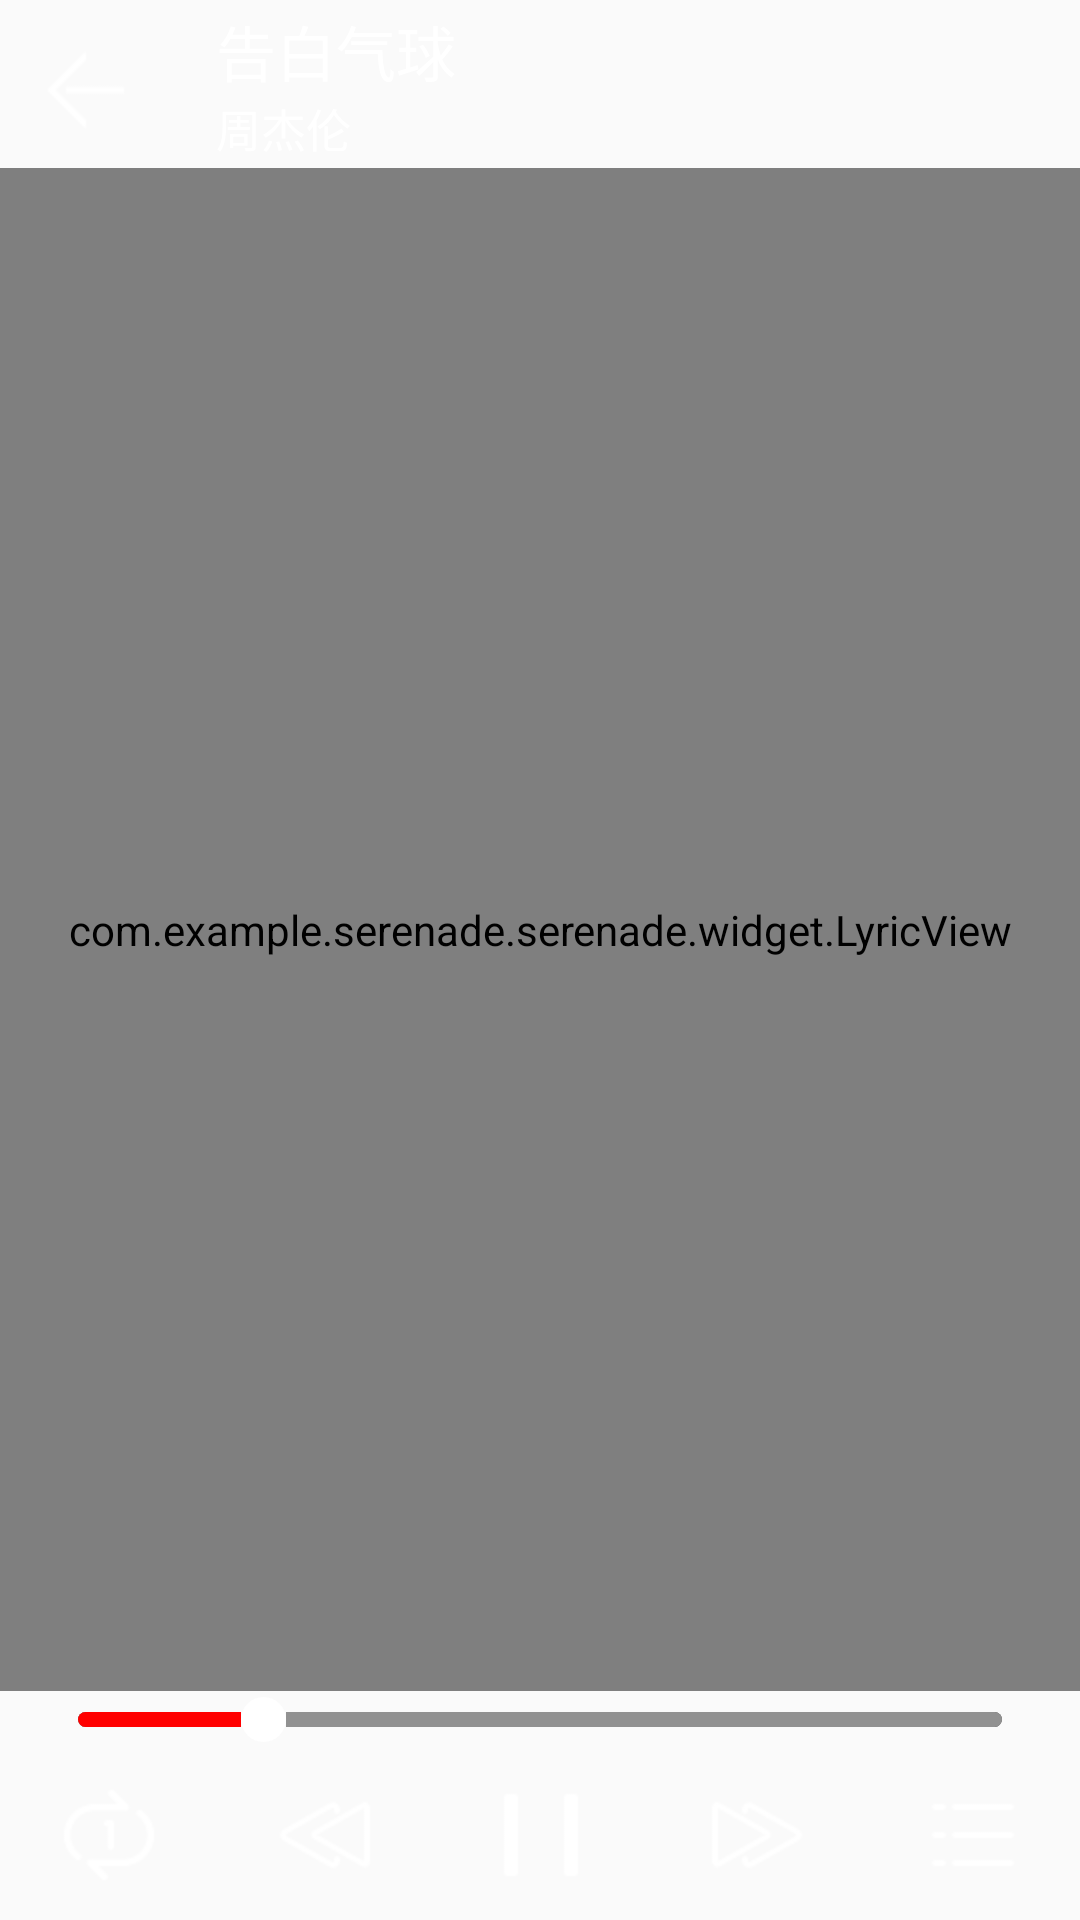

This screen was rendered from an Android layout file. Write that file and the resources it references.
<!-- AndroidManifest.xml: application theme AppTheme -->
<!-- res/layout/activity_play.xml -->
<?xml version="1.0" encoding="utf-8"?>
<android.support.design.widget.CoordinatorLayout xmlns:android="http://schemas.android.com/apk/res/android"
    xmlns:app="http://schemas.android.com/apk/res-auto"
    xmlns:tools="http://schemas.android.com/tools"
    android:layout_width="match_parent"
    android:layout_height="match_parent"
    tools:context="com.example.serenade.serenade.activity.PlayActivity">

    <LinearLayout
        android:layout_width="match_parent"
        android:layout_height="match_parent"
        android:orientation="vertical">

        <android.support.v7.widget.Toolbar
            android:id="@+id/toolBar"
            android:layout_width="match_parent"
            android:layout_height="wrap_content"
            app:navigationIcon="@mipmap/back">

            <LinearLayout
                android:layout_width="match_parent"
                android:layout_height="match_parent"
                android:orientation="vertical">

                <TextView
                    android:id="@+id/song"
                    android:layout_width="wrap_content"
                    android:layout_height="wrap_content"
                    android:ellipsize="end"
                    android:singleLine="true"
                    android:text="告白气球"
                    android:textColor="#FFFFFF"
                    android:textSize="20sp" />

                <TextView
                    android:id="@+id/singer"
                    android:layout_width="wrap_content"
                    android:layout_height="wrap_content"
                    android:ellipsize="end"
                    android:singleLine="true"
                    android:text="周杰伦"
                    android:textColor="#FFFFFF"
                    android:textSize="15sp" />
            </LinearLayout>
        </android.support.v7.widget.Toolbar>

        <com.example.serenade.serenade.widget.LyricView
            android:id="@+id/lyricView"
            android:layout_width="match_parent"
            android:layout_height="0dp"
            android:layout_weight="20" />

        <LinearLayout
            android:id="@+id/controller"
            android:layout_width="match_parent"
            android:layout_height="0dp"
            android:layout_weight="3"
            android:orientation="vertical">

            <LinearLayout
                android:layout_width="match_parent"
                android:layout_height="wrap_content"
                android:gravity="center_vertical"
                android:paddingLeft="10dp"
                android:paddingRight="10dp">

                <TextView
                    android:id="@+id/current"
                    android:layout_width="wrap_content"
                    android:layout_height="wrap_content"
                    android:textColor="#FFFFFF" />

                <SeekBar
                    android:id="@+id/progress"
                    android:layout_width="0dp"
                    android:layout_height="wrap_content"
                    android:layout_weight="1"
                    android:progress="20"
                    android:progressDrawable="@drawable/seekbar_bg"
                    android:secondaryProgress="99999"
                    android:thumb="@drawable/seekbar_thumb" />

                <TextView
                    android:id="@+id/total"
                    android:layout_width="wrap_content"
                    android:layout_height="wrap_content"
                    android:textColor="#FFFFFF" />
            </LinearLayout>

            <LinearLayout
                android:layout_width="match_parent"
                android:layout_height="match_parent"
                android:gravity="center_vertical"
                android:orientation="horizontal">

                <ImageView
                    android:id="@+id/playMode"
                    android:layout_width="0dp"
                    android:layout_height="wrap_content"
                    android:layout_weight="1"
                    android:src="@mipmap/song_recycle" />

                <ImageView
                    android:id="@+id/last"
                    android:layout_width="0dp"
                    android:layout_height="wrap_content"
                    android:layout_weight="1"
                    android:src="@mipmap/last" />

                <ImageView
                    android:id="@+id/startOrPause"
                    android:layout_width="0dp"
                    android:layout_height="wrap_content"
                    android:layout_weight="1"
                    android:src="@mipmap/pause" />

                <ImageView
                    android:id="@+id/next"
                    android:layout_width="0dp"
                    android:layout_height="wrap_content"
                    android:layout_weight="1"
                    android:src="@mipmap/next" />

                <ImageView
                    android:id="@+id/playList"
                    android:layout_width="0dp"
                    android:layout_height="wrap_content"
                    android:layout_weight="1"
                    android:src="@mipmap/playlist" />
            </LinearLayout>
        </LinearLayout>
    </LinearLayout>
</android.support.design.widget.CoordinatorLayout>
<!-- resources referenced by this layout -->
<resources>
  <!-- drawable seekbar_bg (drawable) -->
  <?xml version="1.0" encoding="utf-8"?>
  <layer-list xmlns:android="http://schemas.android.com/apk/res/android">
      <item
          android:id="@android:id/background"
          android:gravity="center_vertical"
          android:height="5dp">
          <shape>
              <corners android:radius="20dp" />
              <solid android:color="#515151" />
          </shape>
      </item>
  
      <item
          android:id="@android:id/secondaryProgress"
          android:gravity="center_vertical"
          android:height="5dp">
          <clip>
              <shape>
                  <corners android:radius="20dp" />
                  <solid android:color="#919191" />
              </shape>
          </clip>
      </item>
  
      <item
          android:id="@android:id/progress"
          android:gravity="center_vertical"
          android:height="5dp">
          <clip>
              <shape>
                  <corners android:radius="20dp" />
                  <solid android:color="#FF0000" />
              </shape>
          </clip>
      </item>
  </layer-list>
  <!-- drawable seekbar_thumb (drawable) -->
  <?xml version="1.0" encoding="utf-8"?>
  <shape xmlns:android="http://schemas.android.com/apk/res/android"
      android:shape="oval">
      <size
          android:width="15dp"
          android:height="15dp" />
      <solid android:color="#FFFFFF"/>
  
  </shape>
  <!-- mipmap back: png bitmap (mipmap-hdpi, 405 bytes) -->
  <!-- mipmap last: png bitmap (mipmap-hdpi, 869 bytes) -->
  <!-- mipmap next: png bitmap (mipmap-hdpi, 876 bytes) -->
  <!-- mipmap pause: png bitmap (mipmap-hdpi, 328 bytes) -->
  <!-- mipmap playlist: png bitmap (mipmap-hdpi, 327 bytes) -->
  <!-- mipmap song_recycle: png bitmap (mipmap-hdpi, 818 bytes) -->
  <style name="AppTheme" parent="Base.Theme.AppCompat.Light.DarkActionBar">
          
          <item name="colorPrimary">@color/colorPrimary</item>
          <item name="colorPrimaryDark">@color/colorPrimaryDark</item>
          <item name="colorAccent">@color/colorAccent</item>
      </style>
  <!-- not gathered from this repository: default colours our renderer supplied (Android Studio template values) -->
  <color name="colorPrimary">#FF6200EE</color>
  <color name="colorPrimaryDark">#FF3700B3</color>
  <color name="colorAccent">#FF03DAC5</color>
</resources>
